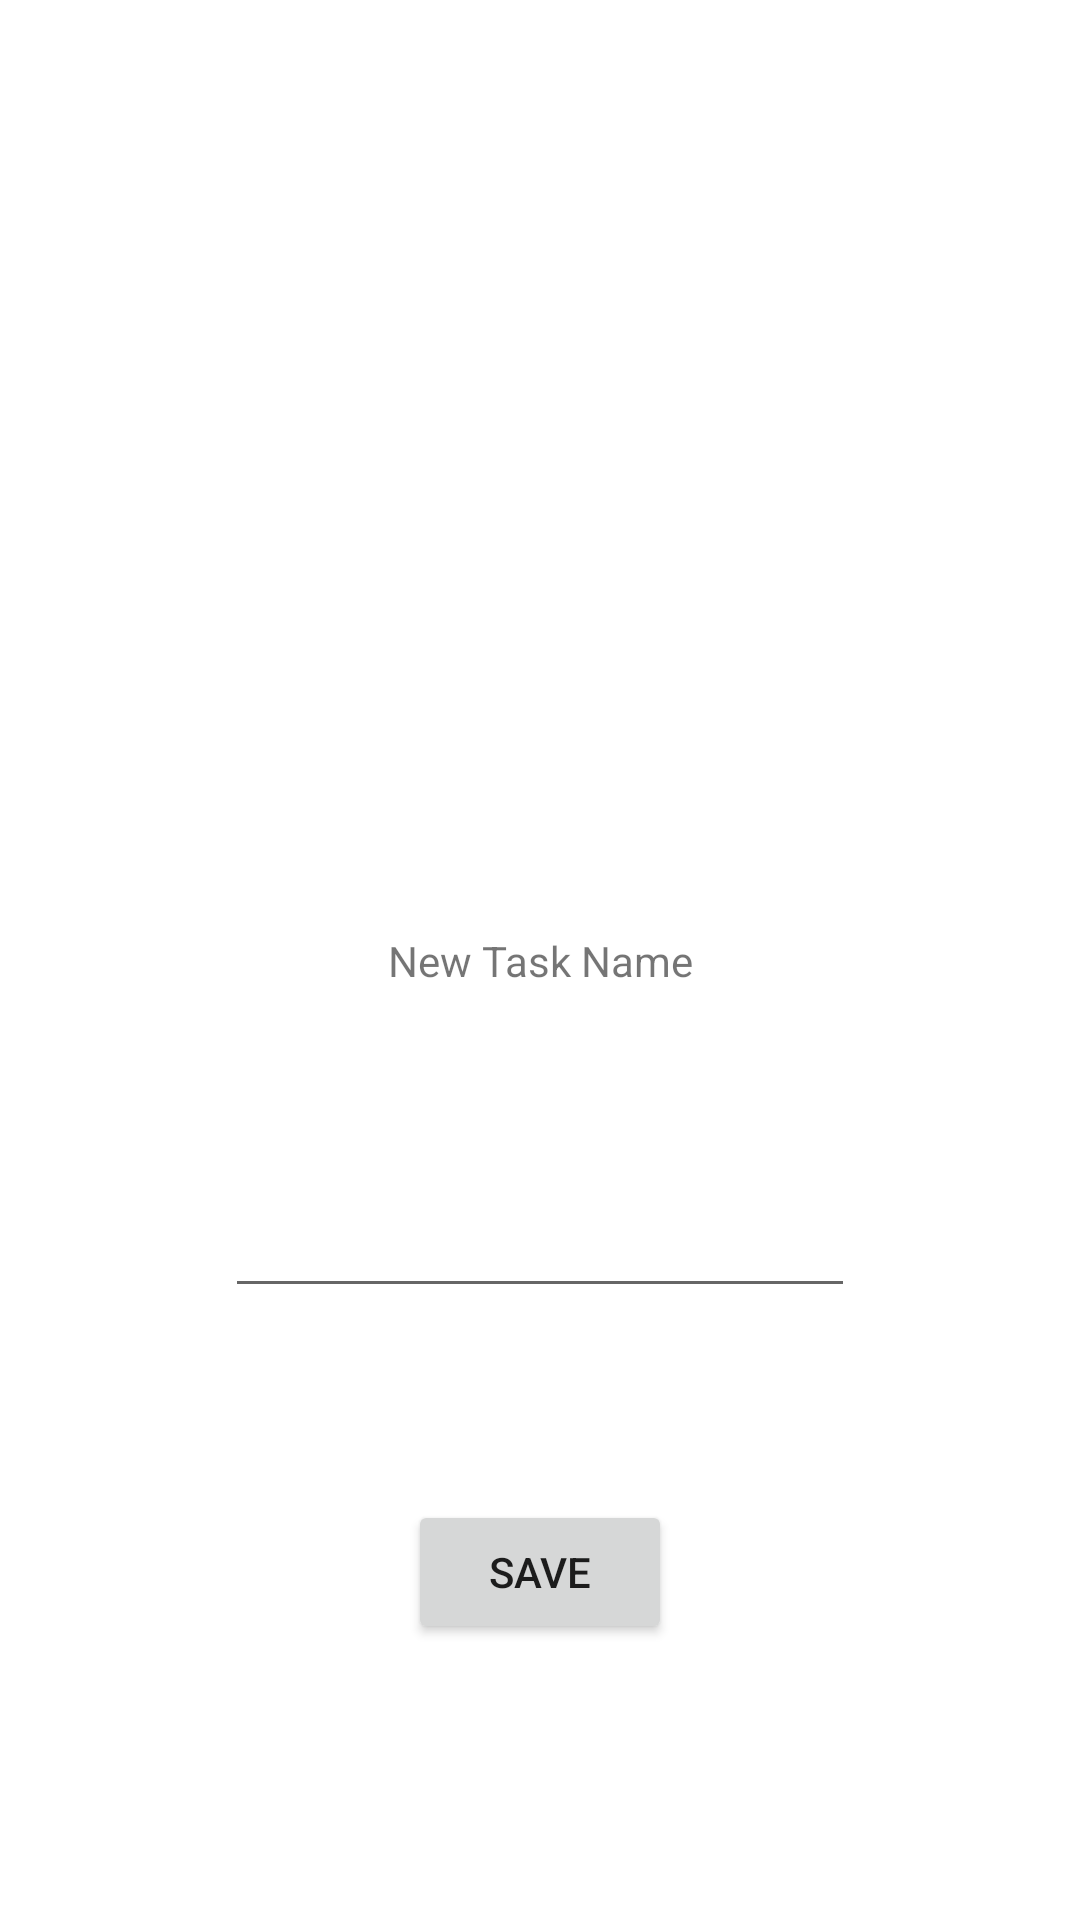

Here is an Android app screen rendered from its layout file. Give the layout XML and the strings, colors and styles it references.
<!-- AndroidManifest.xml: application theme Theme.Task_Master -->
<!-- res/layout/activity_task_image.xml -->
<?xml version="1.0" encoding="utf-8"?>
<androidx.constraintlayout.widget.ConstraintLayout xmlns:android="http://schemas.android.com/apk/res/android"
    xmlns:app="http://schemas.android.com/apk/res-auto"
    xmlns:tools="http://schemas.android.com/tools"
    android:layout_width="match_parent"
    android:layout_height="match_parent"
    tools:context=".activities.TaskImage">


    <Button
        android:id="@+id/AddTaskImageBttnId"
        android:layout_width="wrap_content"
        android:layout_height="wrap_content"
        android:layout_marginTop="61dp"
        android:layout_marginBottom="305dp"
        android:text="Add Image"
        app:layout_constraintBottom_toTopOf="@+id/editTaskName"
        app:layout_constraintEnd_toEndOf="parent"
        app:layout_constraintHorizontal_bias="0.0"
        app:layout_constraintStart_toStartOf="parent"
        app:layout_constraintTop_toBottomOf="@+id/ImageTaskImageView" />

    <ImageView
        android:id="@+id/ImageTaskImageView"
        android:layout_width="wrap_content"
        android:layout_height="wrap_content"
        android:layout_marginTop="16dp"
        android:layout_marginBottom="148dp"
        app:layout_constraintBottom_toTopOf="@+id/ImagetextViewid"
        app:layout_constraintEnd_toEndOf="parent"
        app:layout_constraintHorizontal_bias="0.5"
        app:layout_constraintStart_toStartOf="parent"
        app:layout_constraintTop_toTopOf="parent"
        tools:srcCompat="@tools:sample/avatars" />

    <Button
        android:id="@+id/ImageTaskActivitySaveBttn"
        android:layout_width="wrap_content"
        android:layout_height="wrap_content"
        android:layout_marginBottom="92dp"
        android:text="Save"
        app:layout_constraintBottom_toBottomOf="parent"
        app:layout_constraintEnd_toEndOf="parent"
        app:layout_constraintHorizontal_bias="0.5"
        app:layout_constraintStart_toStartOf="parent" />

    <EditText
        android:id="@+id/editTaskName"
        android:layout_width="wrap_content"
        android:layout_height="wrap_content"
        android:layout_marginBottom="64dp"
        android:ems="10"
        android:inputType="textPersonName"
        app:layout_constraintBottom_toTopOf="@+id/ImageTaskActivitySaveBttn"
        app:layout_constraintEnd_toEndOf="parent"
        app:layout_constraintStart_toStartOf="parent" />

    <TextView
        android:id="@+id/ImagetextViewid"
        android:layout_width="wrap_content"
        android:layout_height="wrap_content"
        android:text="New Task Name"
        app:layout_constraintBottom_toBottomOf="parent"
        app:layout_constraintEnd_toEndOf="parent"
        app:layout_constraintHorizontal_bias="0.5"
        app:layout_constraintStart_toStartOf="parent"
        app:layout_constraintTop_toTopOf="parent" />

</androidx.constraintlayout.widget.ConstraintLayout>
<!-- resources referenced by this layout -->
<resources>
  <style name="Theme.Task_Master" parent="Theme.MaterialComponents.DayNight.DarkActionBar">
          
          <item name="colorPrimary">@color/Dark_moderate_cyan</item>
          <item name="colorPrimaryVariant">@color/Soft_cyan</item>
          <item name="colorOnPrimary">@color/white</item>
          
          <item name="colorSecondary">@color/Dark_blue</item>
          <item name="colorSecondaryVariant">@color/black_blue</item>
          <item name="colorOnSecondary">@color/black</item>
          
          <item name="android:statusBarColor" tools:targetApi="l">?attr/colorPrimaryVariant</item>
          
      </style>
  <color name="Dark_moderate_cyan">#45A29E</color>
  <color name="Soft_cyan">#66fcf1</color>
  <color name="white">#FFFFFFFF</color>
  <color name="Dark_blue">#1f2833</color>
  <color name="black_blue">#0b0c10</color>
  <color name="black">#FF000000</color>
</resources>
